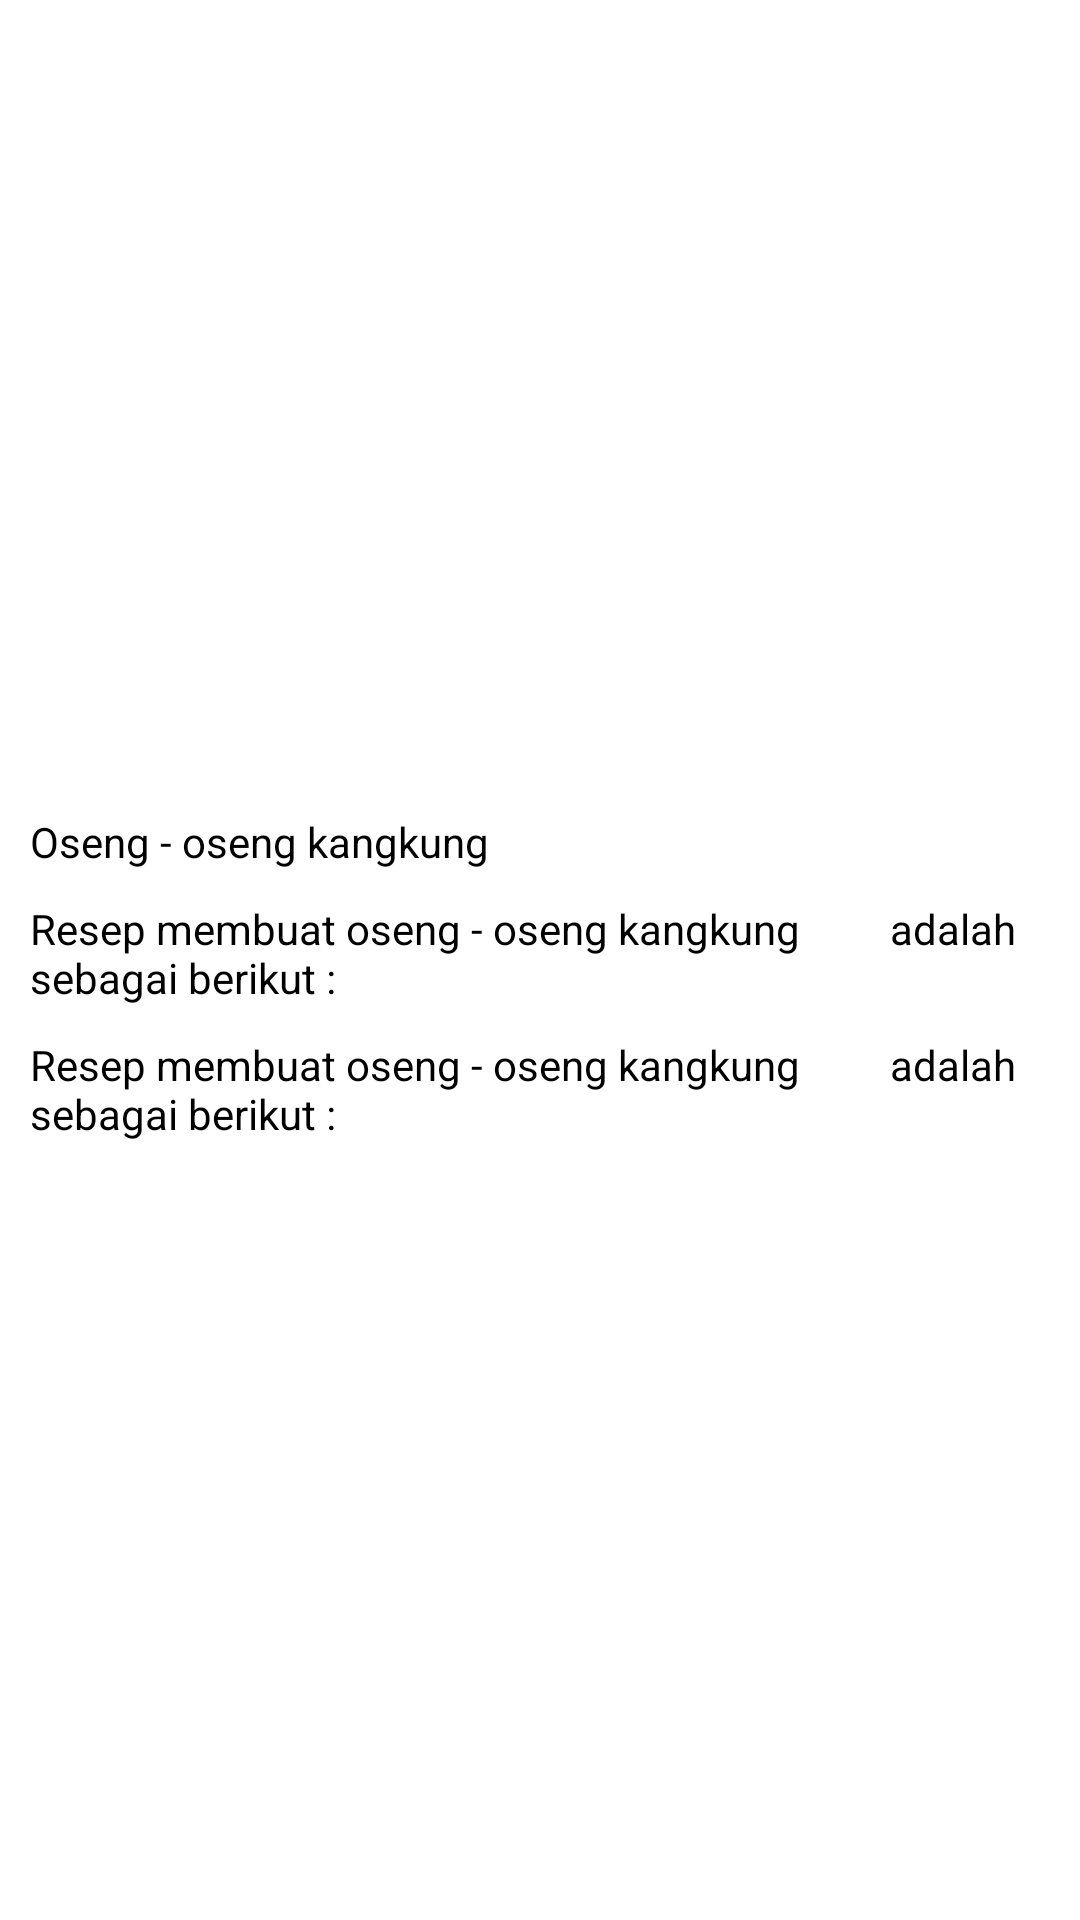

Reconstruct the res/layout file that produces this screen, plus the resources it refers to.
<!-- AndroidManifest.xml: application theme Theme.KitchenJourney -->
<!-- res/layout/activity_detail.xml -->
<?xml version="1.0" encoding="utf-8"?>
<androidx.constraintlayout.widget.ConstraintLayout xmlns:android="http://schemas.android.com/apk/res/android"
    xmlns:app="http://schemas.android.com/apk/res-auto"
    xmlns:tools="http://schemas.android.com/tools"
    android:layout_width="match_parent"
    android:layout_height="match_parent"
    tools:context=".DetailActivity">

   <ScrollView
       android:layout_width="match_parent"
       android:layout_height="match_parent">


      <androidx.constraintlayout.widget.ConstraintLayout
          android:layout_width="match_parent"
          android:layout_height="match_parent">

          <ImageView
              android:id="@+id/iv_menu"
              android:layout_width="match_parent"
              android:layout_height="256dp"
              app:layout_constraintEnd_toEndOf="parent"
              app:layout_constraintTop_toTopOf="parent"
              android:background="@color/white"
              android:scaleType="centerCrop"
              />

          <TextView
              android:id="@+id/txt_nama_makanan"
              android:layout_width="wrap_content"
              android:layout_height="wrap_content"
              android:text="Oseng - oseng kangkung"
              app:layout_constraintStart_toStartOf="parent"
              android:textColor="@color/black"
              app:layout_constraintTop_toBottomOf="@+id/iv_menu"
              android:layout_marginTop="15dp"
              android:layout_marginStart="10dp"
              />

          <TextView
              android:id="@+id/txt_desc_makanan"
              android:layout_width="wrap_content"
              android:layout_height="wrap_content"
              android:text="Resep membuat oseng - oseng kangkung
        adalah sebagai berikut : "
              app:layout_constraintStart_toStartOf="parent"
              android:textColor="@color/black"
              app:layout_constraintTop_toBottomOf="@+id/txt_nama_makanan"
              android:layout_marginTop="10dp"
              android:layout_marginStart="10dp"
              />

          <TextView
              android:id="@+id/txt_cara"
              android:layout_width="wrap_content"
              android:layout_height="wrap_content"
              android:text="Resep membuat oseng - oseng kangkung
        adalah sebagai berikut : "
              app:layout_constraintStart_toStartOf="parent"
              android:textColor="@color/black"
              app:layout_constraintTop_toBottomOf="@+id/txt_desc_makanan"
              android:layout_marginTop="10dp"
              android:layout_marginStart="10dp"
              />

          <ImageButton
              android:id="@+id/btn_save"
              android:layout_width="45dp"
              android:layout_height="45dp"
              android:background="@color/trans"
              android:src="@drawable/ic_save"
              app:layout_constraintEnd_toEndOf="parent"
              app:layout_constraintTop_toTopOf="parent" />

      </androidx.constraintlayout.widget.ConstraintLayout>
   </ScrollView>

</androidx.constraintlayout.widget.ConstraintLayout>
<!-- resources referenced by this layout -->
<resources>
  <color name="black">#FF000000</color>
  <color name="trans">#00F44336</color>
  <color name="white">#FFFFFFFF</color>
  <style name="Theme.KitchenJourney" parent="Theme.MaterialComponents.DayNight.NoActionBar">
          
          <item name="colorPrimary">@color/purple_500</item>
          <item name="colorPrimaryVariant">@color/purple_700</item>
          <item name="colorOnPrimary">@color/white</item>
          
          <item name="colorSecondary">@color/teal_200</item>
          <item name="colorSecondaryVariant">@color/teal_700</item>
          <item name="colorOnSecondary">@color/black</item>
          
          <item name="android:statusBarColor" tools:targetApi="l">@color/ungu2</item>
          
      </style>
  <color name="purple_500">#FF6200EE</color>
  <color name="purple_700">#FF3700B3</color>
  <color name="teal_200">#FF03DAC5</color>
  <color name="teal_700">#FF018786</color>
  <color name="ungu2">#EDB8D8</color>
</resources>
